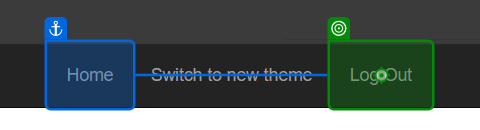
Task: Template for an iteractive process, in which a Queue Item is created when a transaction is started.
Workflow: CloseOrKillEdge

Step 1 [try]: click on the link 'Log Out' in window 'ACME System 1 - Work Items' (msedge.exe)

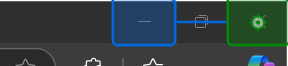
Step 2: click on the push button 'Fechar' in window 'ACME System 1 - Work Items - Trabalho - Microsoft Edge' (msedge.exe)
